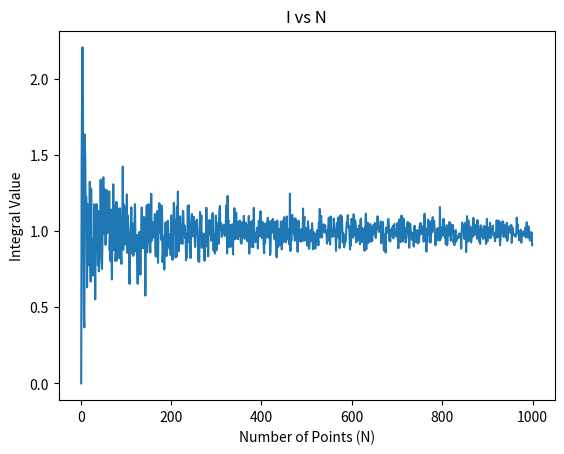
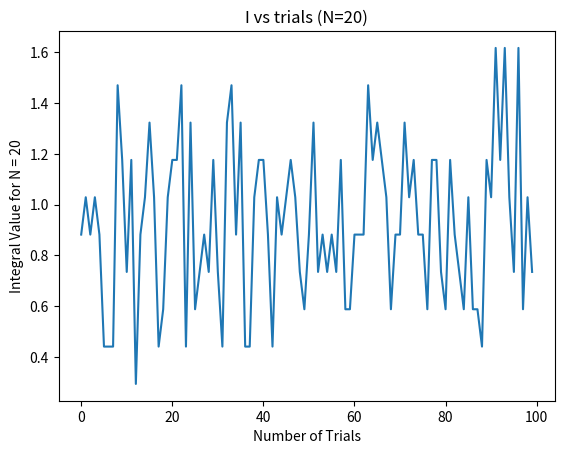
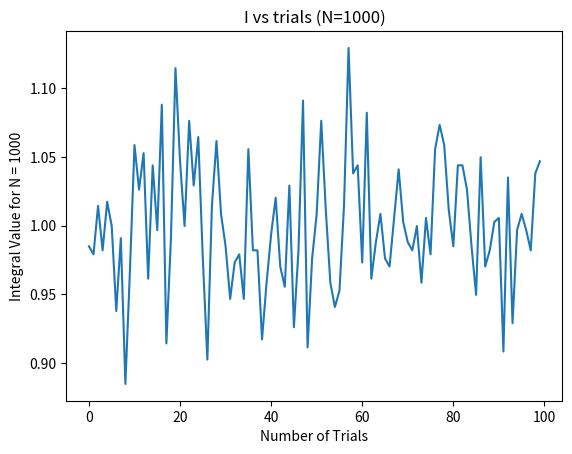
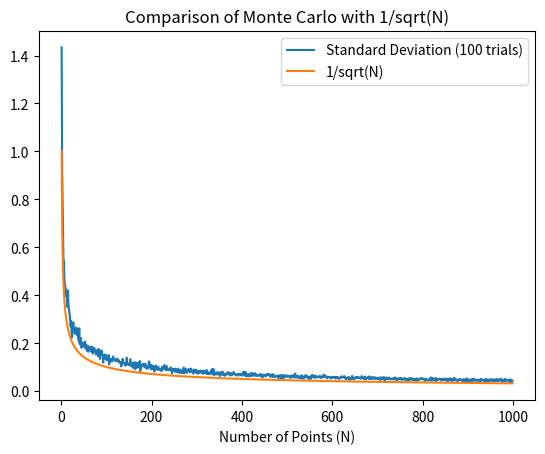

Here is the Python script that generated these plots, in order:
import numpy as np
import matplotlib.pyplot as plt
def definite_integral_show(start, end, N):
	"""Approximate the definite integral of f(x)dx between start and end using
	N random points

	Arguments:
	N -- the number of random points to use
	"""

	def f(x):
		return 3*x**2

	#First, let's compute fmax. We do that by evaluating f(x) on a grid
	#of points between start and end
	#This assumes that f is generally smooth. If it's not, we're in trouble!
	x = np.arange(start, end, 0.01)
	y = f(x)
	f_max = max(y)


	#Now, let's generate the random points. The x's should be between
	#start and end, so we first create points beterrm 0 and (end-start), and 
	#then add start
	#The y's should be between 0 and fmax
	x_rand = start + np.random.random(N)*(end-start)
	y_rand = 0 +  np.random.random(N)*f_max


	#Now, let's find the indices of the poitns above and below
	#the curve. That is, for points below the curve, let's find
	#   i s.t. y_rand[i] < f(x_rand)[i]
	#And for points above the curve, find
	#   i s.t. y_rand[i] >= f(x_rand)[i]
	ind_below = np.where(y_rand < f(x_rand))
	ind_above = np.where(y_rand >= f(x_rand))

	return f_max*(end-start)*len(ind_below[0])/N


# PART A
num_points = np.array(range(1,1000))
I_values1 = [definite_integral_show(0,1,i) for i in num_points]
I_values1 = np.array(I_values1)

plt.plot(num_points,I_values1)
plt.xlabel("Number of Points (N)")
plt.ylabel("Integral Value")
plt.title("I vs N")
plt.figure()
plt.show()

# PART B
N = 20
num_trails = 100
I_values2 = [definite_integral_show(0,1,N) for i in range(num_trails)]
I_values2 = np.array(I_values2)

plt.plot(np.array(range(num_trails)),I_values2)
plt.xlabel("Number of Trials")
plt.ylabel("Integral Value for N = 20")
plt.title('I vs trials (N=20)')

plt.figure()
plt.show()


print("STANDARD DEVIATION FOR N = %d AND NUM_TRAILS = %d is %f"%(N,num_trails,np.std(I_values2)))

# PART C
N = 1000
num_trails = 100
I_values3 = [definite_integral_show(0,1,N) for i in range(num_trails)]
I_values3 = np.array(I_values3)

plt.plot(np.array(range(num_trails)),I_values3)
plt.xlabel("Number of Trials")
plt.ylabel("Integral Value for N = 1000")
plt.title('I vs trials (N=1000)')

print("STANDARD DEVIATION FOR N = %d AND NUM_TRAILS = %d is %f"%(N,num_trails,np.std(I_values3)))
plt.figure()
plt.show()


# PART D
N = np.array(range(1,1000))
num_trails = 100
std_vs_N = []
for n in N:
	I_values = [definite_integral_show(0,1,n) for i in range(num_trails)]
	I_values = np.array(I_values)
	std_vs_N.append(np.std(I_values))

std_vs_N = np.array(std_vs_N)
plt.plot(N,std_vs_N)
plt.plot(N,1/np.sqrt(N))
plt.xlabel("Number of Points (N)")
plt.legend(('Standard Deviation (100 trials)','1/sqrt(N)'))
plt.title('Comparison of Monte Carlo with 1/sqrt(N)')
plt.figure()
plt.show()
